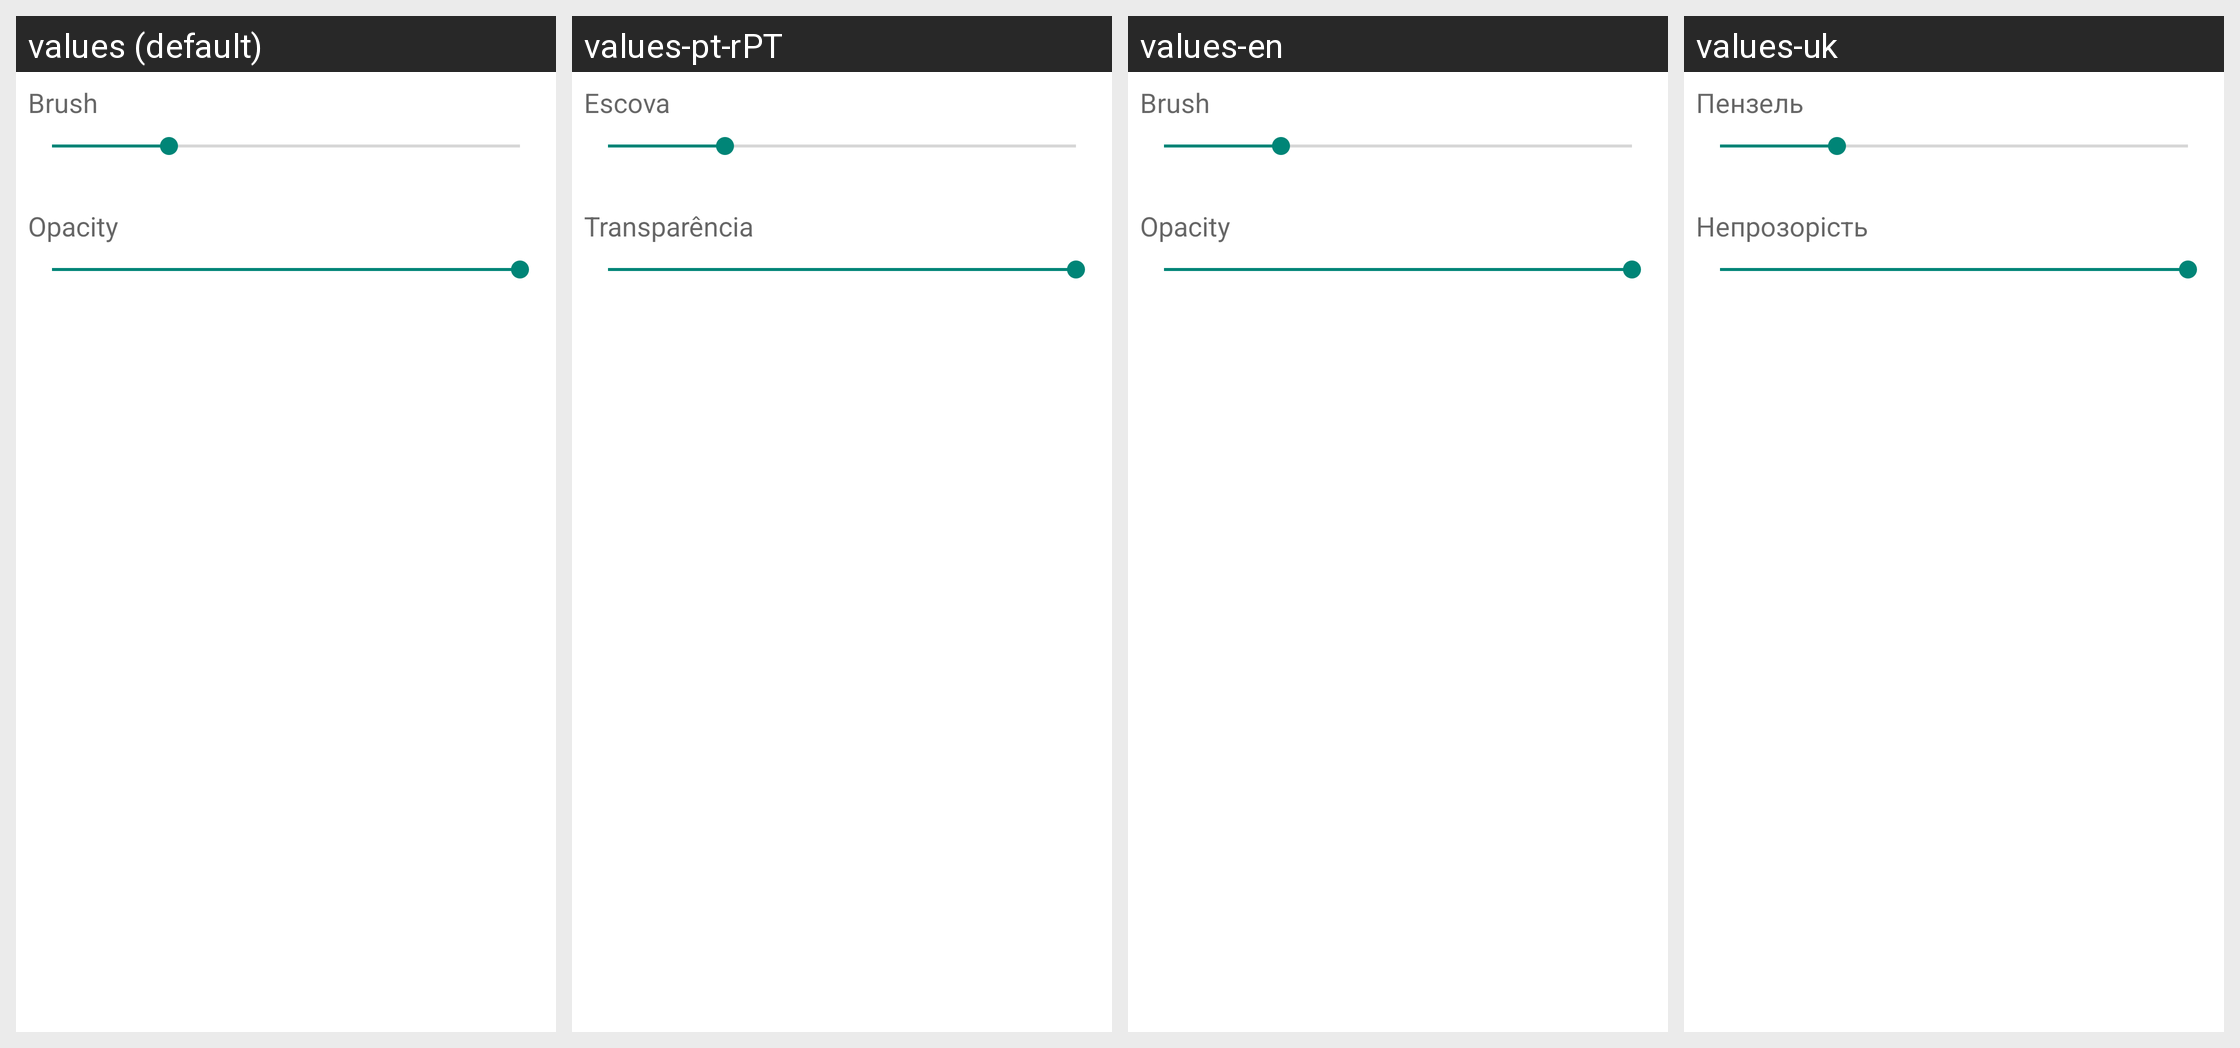

The Android screen above is rendered under several locales of the same app. Produce the string resources it draws, with the default and per-locale values.
Android screen res/layout/fragment_bottom_properties_dialog.xml rendered under 4 locales, left to right: values (default), values-pt-rPT, values-en, values-uk. Device: Nexus 5 (rendered at 1080×1920; each locale shown at half size, 540×960, under a caption strip naming it); theme AppTheme.Transparent.
Other locales in the repository, not shown: values-ach-rUG, values-ar, values-ar-rEG, values-ar-rSA, values-bci, values-be, values-bn, values-bn-rIN, values-cs, values-cs-rCZ, values-da, values-da-rDK, values-de, values-de-rDE, values-el, values-el-rGR, values-es, values-es-rES, values-fa, values-fa-rIR, values-fi, values-fi-rFI, values-fr, values-fr-rFR, values-gu, values-gu-rIN, values-he, values-hi, values-hi-rIN, values-hu, values-hu-rHU, values-hy, values-hy-rAM, values-id, values-in, values-in-rID, values-it, values-it-rIT, values-iw, values-iw-rIL, values-ja, values-ja-rJP, values-kn, values-kn-rIN, values-mr, values-mr-rIN, values-ms, values-ms-rMY, values-nb, values-nb-rNO, values-nl, values-nl-rNL, values-no, values-no-rNO, values-or, values-or-rIN, values-pa, values-pa-rIN, values-pl, values-pl-rPL, values-pt, values-pt-rBR, values-ro, values-ro-rRO, values-ru, values-ru-rRU, values-sr, values-sv, values-sv-rSE, values-sw, values-ta, values-ta-rIN, values-te, values-te-rIN, values-th, values-th-rTH, values-tl, values-tl-rPH, values-tr, values-tr-rTR, values-ug, values-ug-rCN, values-uk-rUA, values-ur, values-ur-rIN, values-vi, values-vi-rVN, values-zh, values-zh-rCN, values-zh-rHK, values-zh-rTW.
Strings drawn on this screen, with the default value and each locale's value (text and hints the layout hard-codes, and strings that could not be matched under every locale, appear in the picture but are not listed):

label_opacity
  values: ‌Opacity
  values-pt-rPT: Transparência
  values-en: Opacity
  values-uk: Непрозорість

label_brush
  values: ‌Brush
  values-pt-rPT: Escova
  values-en: Brush
  values-uk: Пензель
